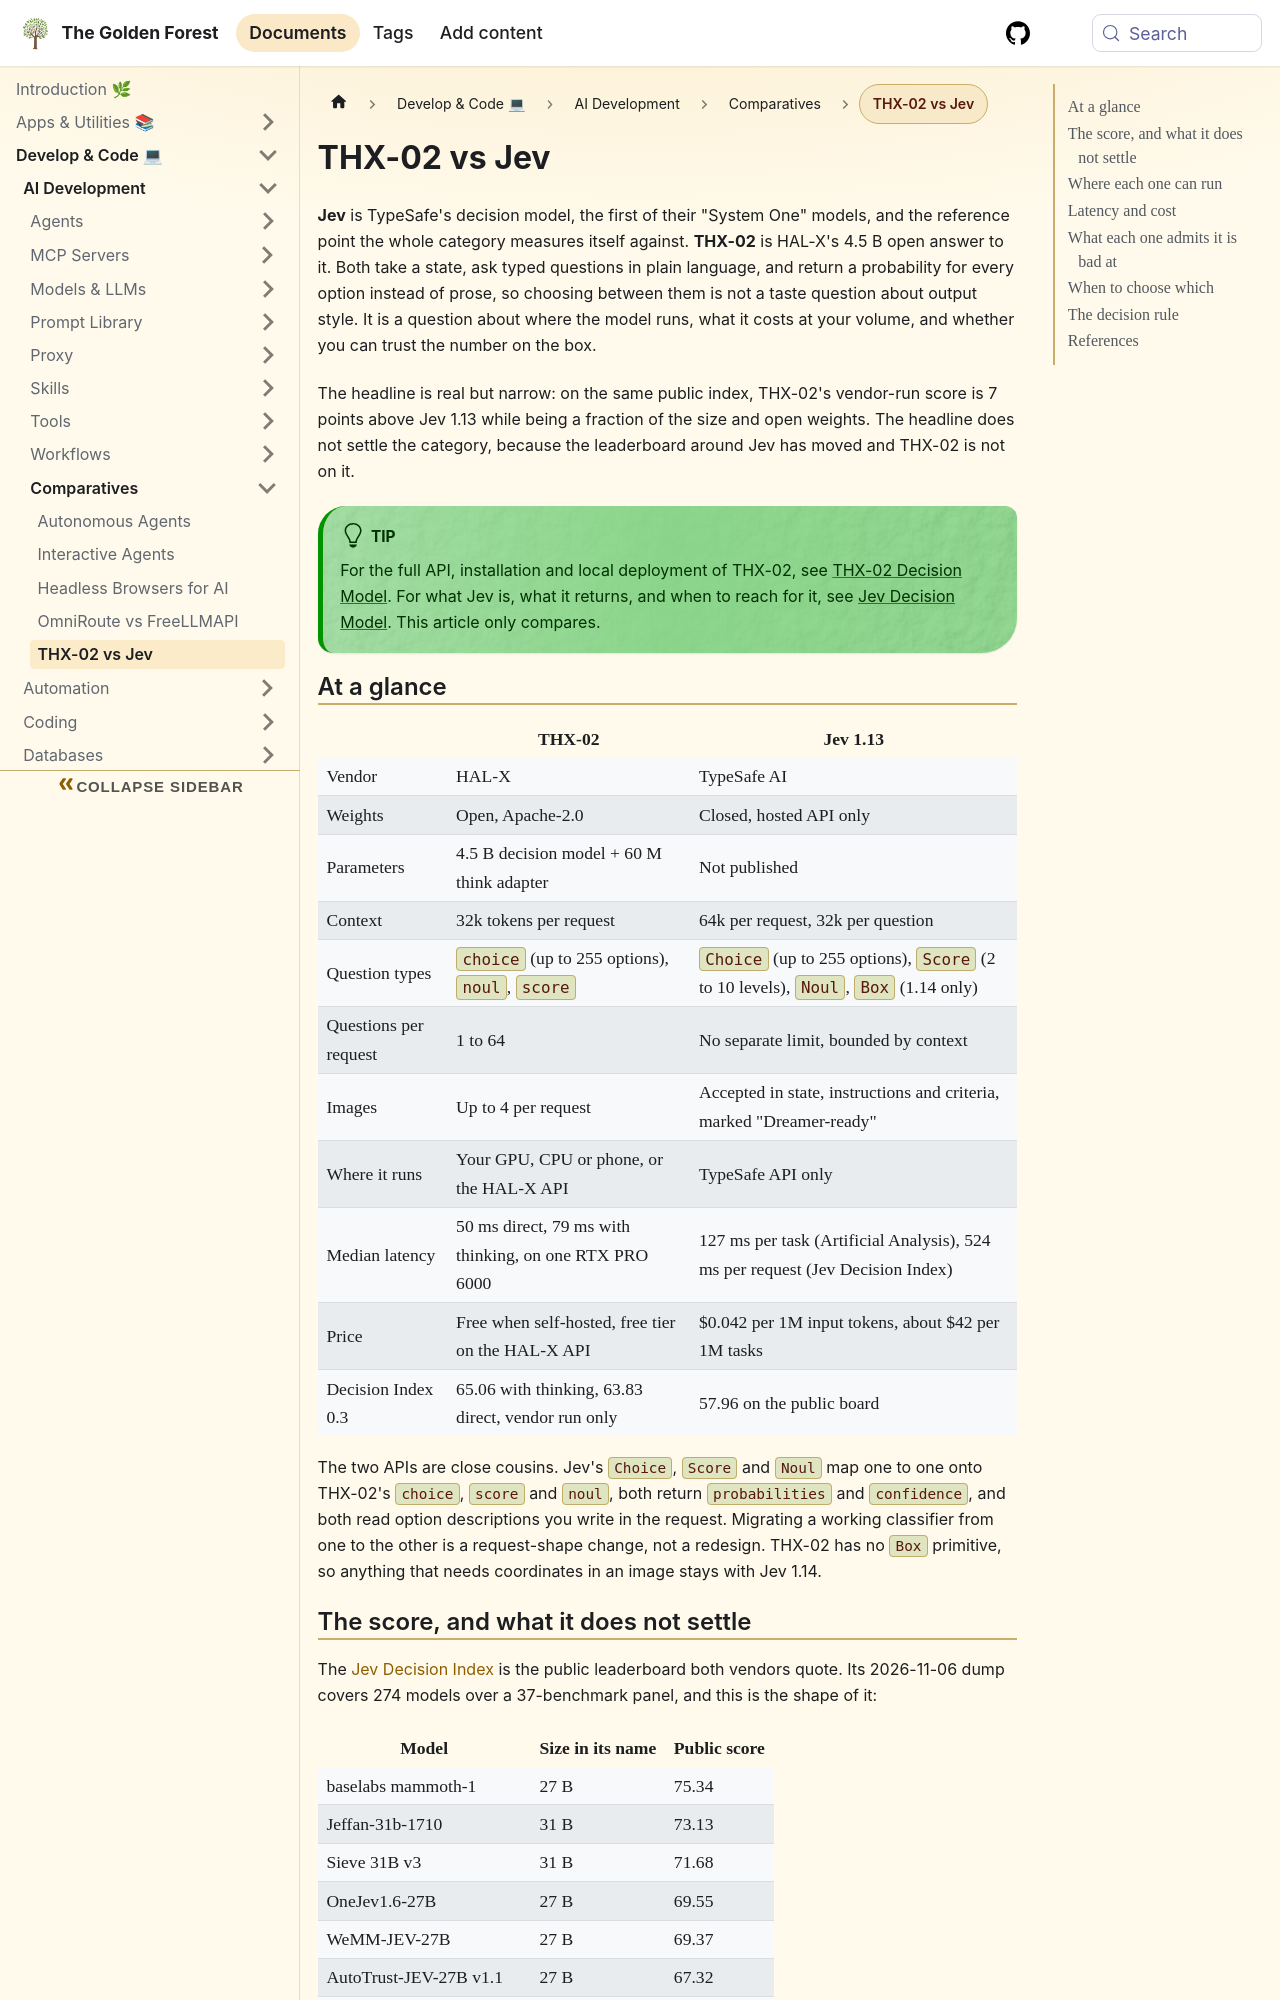

repository: sdelrio/golden-forest · page: pr-preview/pr-388/docs/Develop-Code/AI-Development/comparatives/thx-02-vs-jev/index.html · generator: docusaurus

---
title: "THX-02 vs Jev"
description: "THX-02 against Jev 1.13: what the public Decision Index actually says, where each model runs, and which one to pick for routing, triage or moderation."
tags: [ai, llm, self-hosted, tooling]
---

import Accordion from '@site/src/components/Accordion/Accordion';
import AccordionGroup from '@site/src/components/Accordion/AccordionGroup';

# THX-02 vs Jev

**Jev** is TypeSafe's decision model, the first of their "System One" models, and the reference point the whole category measures itself against. **THX-02** is HAL-X's 4.5 B open answer to it. Both take a state, ask typed questions in plain language, and return a probability for every option instead of prose, so choosing between them is not a taste question about output style. It is a question about where the model runs, what it costs at your volume, and whether you can trust the number on the box.

The headline is real but narrow: on the same public index, THX-02's vendor-run score is 7 points above Jev 1.13 while being a fraction of the size and open weights. The headline does not settle the category, because the leaderboard around Jev has moved and THX-02 is not on it.

:::tip
For the full API, installation and local deployment of THX-02, see [THX-02 Decision Model](../Models-LLMs/thx-02-decision-model.md). For what Jev is, what it returns, and when to reach for it, see [Jev Decision Model](../Models-LLMs/jev-decision-model.md). This article only compares.
:::

## At a glance

| | THX-02 | Jev 1.13 |
|---|---|---|
| **Vendor** | HAL-X | TypeSafe AI |
| **Weights** | Open, Apache-2.0 | Closed, hosted API only |
| **Parameters** | 4.5 B decision model + 60 M think adapter | Not published |
| **Context** | 32k tokens per request | 64k per request, 32k per question |
| **Question types** | `choice` (up to 255 options), `noul`, `score` | `Choice` (up to 255 options), `Score` (2 to 10 levels), `Noul`, `Box` (1.14 only) |
| **Questions per request** | 1 to 64 | No separate limit, bounded by context |
| **Images** | Up to 4 per request | Accepted in state, instructions and criteria, marked "Dreamer-ready" |
| **Where it runs** | Your GPU, CPU or phone, or the HAL-X API | TypeSafe API only |
| **Median latency** | 50 ms direct, 79 ms with thinking, on one RTX PRO 6000 | 127 ms per task (Artificial Analysis), 524 ms per request (Jev Decision Index) |
| **Price** | Free when self-hosted, free tier on the HAL-X API | \$0.042 per 1M input tokens, about \$42 per 1M tasks |
| **Decision Index 0.3** | 65.06 with thinking, 63.83 direct, vendor run only | 57.96 on the public board |

The two APIs are close cousins. Jev's `Choice`, `Score` and `Noul` map one to one onto THX-02's `choice`, `score` and `noul`, both return `probabilities` and `confidence`, and both read option descriptions you write in the request. Migrating a working classifier from one to the other is a request-shape change, not a redesign. THX-02 has no `Box` primitive, so anything that needs coordinates in an image stays with Jev 1.14.
